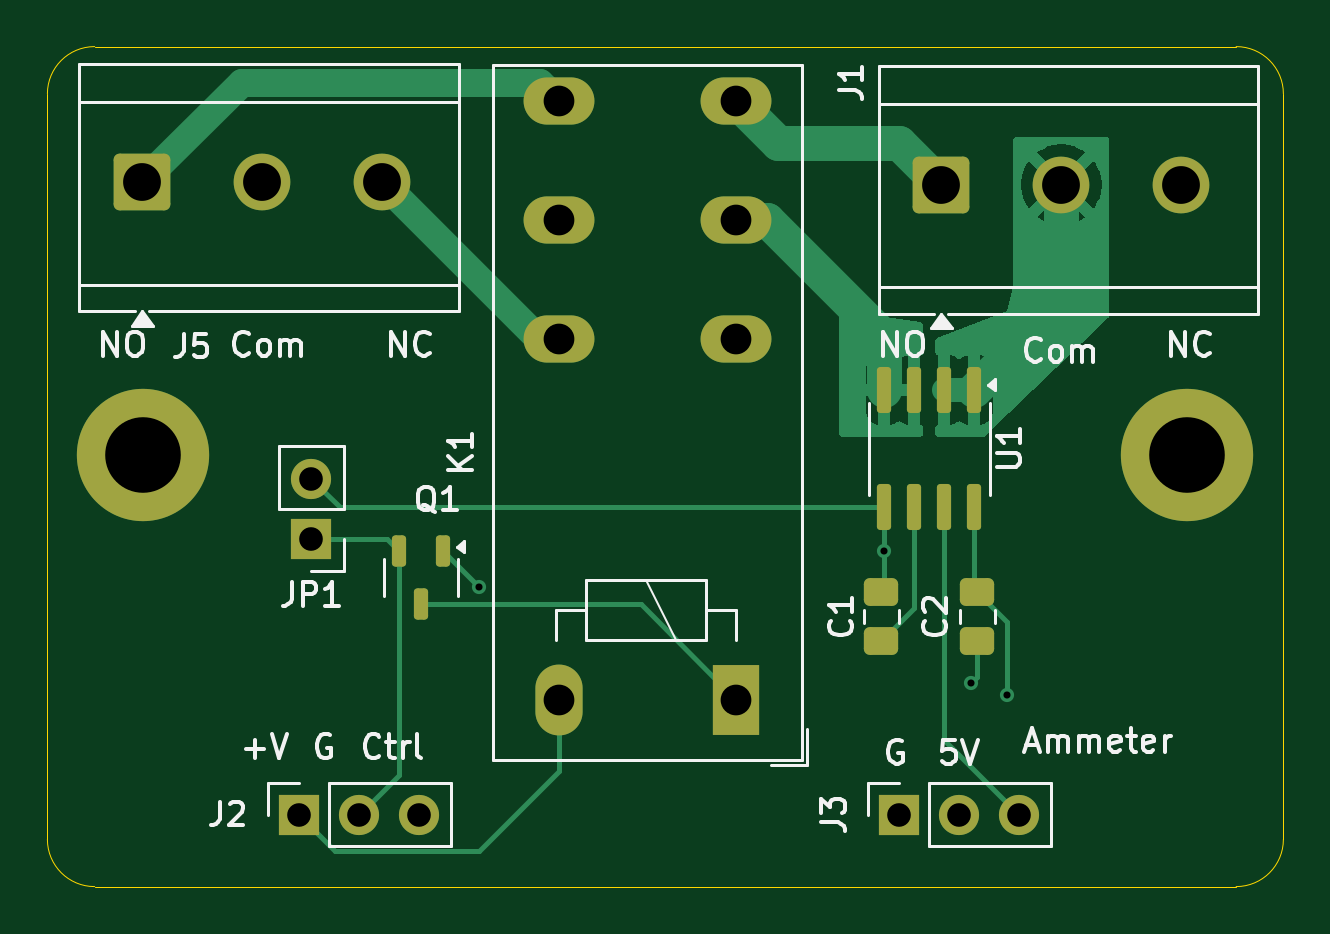
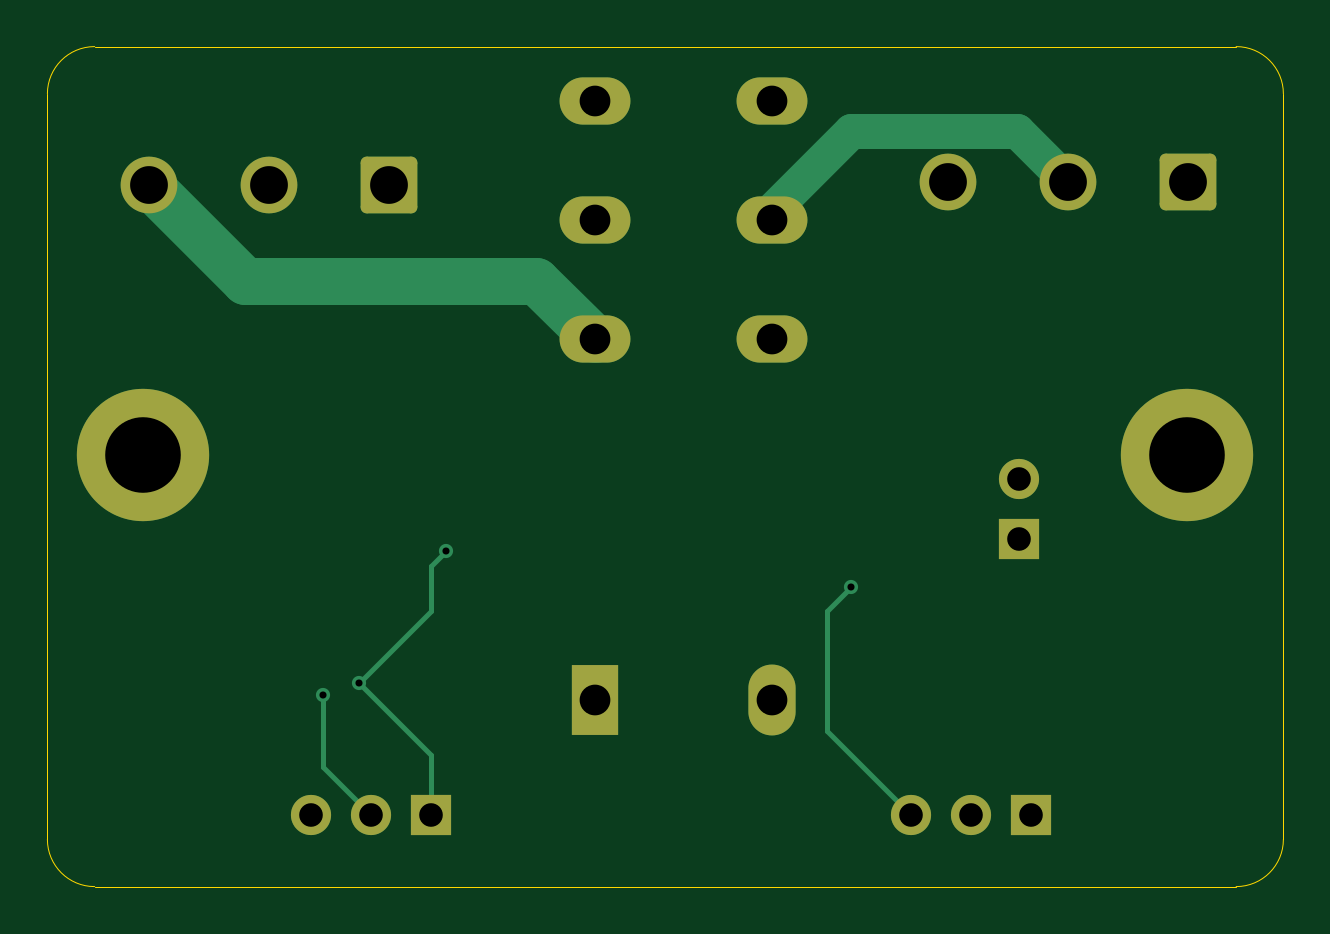
Circuit board: 11 layer files. Board 52.3 x 35.6 mm.
- bottom_copper: AmmeterRelays-B_Cu.gbr (4620 bytes)
- bottom_mask: AmmeterRelays-B_Mask.gbr (2152 bytes)
- paste: AmmeterRelays-B_Paste.gbr (456 bytes)
- bottom_silk: AmmeterRelays-B_Silkscreen.gbr (457 bytes)
- outline: AmmeterRelays-Edge_Cuts.gbr (980 bytes)
- top_copper: AmmeterRelays-F_Cu.gbr (15888 bytes)
- top_mask: AmmeterRelays-F_Mask.gbr (3026 bytes)
- paste: AmmeterRelays-F_Paste.gbr (1875 bytes)
- top_silk: AmmeterRelays-F_Silkscreen.gbr (27901 bytes)
- drill: AmmeterRelays-NPTH.drl (265 bytes)
- drill: AmmeterRelays-PTH.drl (925 bytes)

=== bottom_copper: AmmeterRelays-B_Cu.gbr ===
%TF.GenerationSoftware,KiCad,Pcbnew,9.0.3*%
%TF.CreationDate,2025-12-07T20:19:00-06:00*%
%TF.ProjectId,AmmeterRelays,416d6d65-7465-4725-9265-6c6179732e6b,rev?*%
%TF.SameCoordinates,Original*%
%TF.FileFunction,Copper,L2,Bot*%
%TF.FilePolarity,Positive*%
%FSLAX46Y46*%
G04 Gerber Fmt 4.6, Leading zero omitted, Abs format (unit mm)*
G04 Created by KiCad (PCBNEW 9.0.3) date 2025-12-07 20:19:00*
%MOMM*%
%LPD*%
G01*
G04 APERTURE LIST*
G04 Aperture macros list*
%AMRoundRect*
0 Rectangle with rounded corners*
0 $1 Rounding radius*
0 $2 $3 $4 $5 $6 $7 $8 $9 X,Y pos of 4 corners*
0 Add a 4 corners polygon primitive as box body*
4,1,4,$2,$3,$4,$5,$6,$7,$8,$9,$2,$3,0*
0 Add four circle primitives for the rounded corners*
1,1,$1+$1,$2,$3*
1,1,$1+$1,$4,$5*
1,1,$1+$1,$6,$7*
1,1,$1+$1,$8,$9*
0 Add four rect primitives between the rounded corners*
20,1,$1+$1,$2,$3,$4,$5,0*
20,1,$1+$1,$4,$5,$6,$7,0*
20,1,$1+$1,$6,$7,$8,$9,0*
20,1,$1+$1,$8,$9,$2,$3,0*%
G04 Aperture macros list end*
%TA.AperFunction,ComponentPad*%
%ADD10R,1.700000X1.700000*%
%TD*%
%TA.AperFunction,ComponentPad*%
%ADD11C,1.700000*%
%TD*%
%TA.AperFunction,ComponentPad*%
%ADD12RoundRect,0.250001X-0.949999X-0.949999X0.949999X-0.949999X0.949999X0.949999X-0.949999X0.949999X0*%
%TD*%
%TA.AperFunction,ComponentPad*%
%ADD13C,2.400000*%
%TD*%
%TA.AperFunction,ComponentPad*%
%ADD14O,3.000000X2.000000*%
%TD*%
%TA.AperFunction,ComponentPad*%
%ADD15R,2.000000X3.000000*%
%TD*%
%TA.AperFunction,ComponentPad*%
%ADD16O,2.000000X3.000000*%
%TD*%
%TA.AperFunction,ComponentPad*%
%ADD17C,3.600000*%
%TD*%
%TA.AperFunction,ConnectorPad*%
%ADD18C,5.600000*%
%TD*%
%TA.AperFunction,ViaPad*%
%ADD19C,0.600000*%
%TD*%
%TA.AperFunction,Conductor*%
%ADD20C,1.500000*%
%TD*%
%TA.AperFunction,Conductor*%
%ADD21C,0.200000*%
%TD*%
%TA.AperFunction,Conductor*%
%ADD22C,2.000000*%
%TD*%
G04 APERTURE END LIST*
D10*
%TO.P,JP1,1,A*%
%TO.N,GNDPWR*%
X74168000Y-59436000D03*
D11*
%TO.P,JP1,2,B*%
%TO.N,GND*%
X74168000Y-56896000D03*
%TD*%
D12*
%TO.P,J5,1,Pin_1*%
%TO.N,Net-(J5-Pin_1)*%
X67010000Y-44346500D03*
D13*
%TO.P,J5,2,Pin_2*%
%TO.N,Net-(J5-Pin_2)*%
X72090000Y-44346500D03*
%TO.P,J5,3,Pin_3*%
%TO.N,Net-(J5-Pin_3)*%
X77170000Y-44346500D03*
%TD*%
D14*
%TO.P,K1,11*%
%TO.N,Net-(K1-Pad11)*%
X92142000Y-45952000D03*
%TO.P,K1,12*%
%TO.N,Net-(J1-Pin_3)*%
X92142000Y-50992000D03*
%TO.P,K1,14*%
%TO.N,Net-(J1-Pin_1)*%
X92142000Y-40912000D03*
%TO.P,K1,21*%
%TO.N,Net-(J5-Pin_2)*%
X84642000Y-45952000D03*
%TO.P,K1,22*%
%TO.N,Net-(J5-Pin_3)*%
X84642000Y-50992000D03*
%TO.P,K1,24*%
%TO.N,Net-(J5-Pin_1)*%
X84642000Y-40912000D03*
D15*
%TO.P,K1,A1*%
%TO.N,Net-(Q1-D)*%
X92142000Y-66252000D03*
D16*
%TO.P,K1,A2*%
%TO.N,Net-(J2-Pin_1)*%
X84642000Y-66252000D03*
%TD*%
D17*
%TO.P,H1,1*%
%TO.N,N/C*%
X67056000Y-55880000D03*
D18*
X67056000Y-55880000D03*
%TD*%
D10*
%TO.P,J2,1,Pin_1*%
%TO.N,Net-(J2-Pin_1)*%
X73660000Y-71120000D03*
D11*
%TO.P,J2,2,Pin_2*%
%TO.N,GNDPWR*%
X76200000Y-71120000D03*
%TO.P,J2,3,Pin_3*%
%TO.N,Net-(J2-Pin_3)*%
X78740000Y-71120000D03*
%TD*%
D17*
%TO.P,H2,1*%
%TO.N,N/C*%
X111252000Y-55880000D03*
D18*
X111252000Y-55880000D03*
%TD*%
D10*
%TO.P,J3,1,Pin_1*%
%TO.N,GND*%
X99060000Y-71120000D03*
D11*
%TO.P,J3,2,Pin_2*%
%TO.N,Net-(J3-Pin_2)*%
X101600000Y-71120000D03*
%TO.P,J3,3,Pin_3*%
%TO.N,Net-(J3-Pin_3)*%
X104140000Y-71120000D03*
%TD*%
D12*
%TO.P,J1,1,Pin_1*%
%TO.N,Net-(J1-Pin_1)*%
X100838000Y-44450000D03*
D13*
%TO.P,J1,2,Pin_2*%
%TO.N,Net-(J1-Pin_2)*%
X105918000Y-44450000D03*
%TO.P,J1,3,Pin_3*%
%TO.N,Net-(J1-Pin_3)*%
X110998000Y-44450000D03*
%TD*%
D19*
%TO.N,Net-(J2-Pin_3)*%
X81280000Y-61468000D03*
%TO.N,GND*%
X98425000Y-59944000D03*
X102108000Y-65532000D03*
%TO.N,Net-(J3-Pin_2)*%
X103632000Y-66040000D03*
%TD*%
D20*
%TO.N,Net-(J5-Pin_2)*%
X84642000Y-45526000D02*
X84642000Y-45952000D01*
X81280000Y-42164000D02*
X84642000Y-45526000D01*
X74272500Y-42164000D02*
X81280000Y-42164000D01*
X72090000Y-44346500D02*
X74272500Y-42164000D01*
D21*
%TO.N,Net-(J2-Pin_3)*%
X82296000Y-67564000D02*
X78740000Y-71120000D01*
X82296000Y-62484000D02*
X82296000Y-67564000D01*
X81280000Y-61468000D02*
X82296000Y-62484000D01*
%TO.N,GND*%
X99060000Y-68580000D02*
X102108000Y-65532000D01*
X99060000Y-71120000D02*
X99060000Y-68580000D01*
X99060000Y-60579000D02*
X99060000Y-62484000D01*
X99060000Y-62484000D02*
X102108000Y-65532000D01*
X98425000Y-59944000D02*
X99060000Y-60579000D01*
%TO.N,Net-(J3-Pin_2)*%
X103632000Y-69088000D02*
X103632000Y-66040000D01*
X101600000Y-71120000D02*
X103632000Y-69088000D01*
D22*
%TO.N,Net-(J1-Pin_3)*%
X94620000Y-48514000D02*
X92142000Y-50992000D01*
X110998000Y-44450000D02*
X106934000Y-48514000D01*
X106934000Y-48514000D02*
X94620000Y-48514000D01*
%TD*%
M02*

=== bottom_mask: AmmeterRelays-B_Mask.gbr (2152 bytes, source withheld) ===
=== paste: AmmeterRelays-B_Paste.gbr ===
%TF.GenerationSoftware,KiCad,Pcbnew,9.0.3*%
%TF.CreationDate,2025-12-07T20:19:00-06:00*%
%TF.ProjectId,AmmeterRelays,416d6d65-7465-4725-9265-6c6179732e6b,rev?*%
%TF.SameCoordinates,Original*%
%TF.FileFunction,Paste,Bot*%
%TF.FilePolarity,Positive*%
%FSLAX46Y46*%
G04 Gerber Fmt 4.6, Leading zero omitted, Abs format (unit mm)*
G04 Created by KiCad (PCBNEW 9.0.3) date 2025-12-07 20:19:00*
%MOMM*%
%LPD*%
G01*
G04 APERTURE LIST*
G04 APERTURE END LIST*
M02*

=== bottom_silk: AmmeterRelays-B_Silkscreen.gbr ===
%TF.GenerationSoftware,KiCad,Pcbnew,9.0.3*%
%TF.CreationDate,2025-12-07T20:19:00-06:00*%
%TF.ProjectId,AmmeterRelays,416d6d65-7465-4725-9265-6c6179732e6b,rev?*%
%TF.SameCoordinates,Original*%
%TF.FileFunction,Legend,Bot*%
%TF.FilePolarity,Positive*%
%FSLAX46Y46*%
G04 Gerber Fmt 4.6, Leading zero omitted, Abs format (unit mm)*
G04 Created by KiCad (PCBNEW 9.0.3) date 2025-12-07 20:19:00*
%MOMM*%
%LPD*%
G01*
G04 APERTURE LIST*
G04 APERTURE END LIST*
M02*

=== outline: AmmeterRelays-Edge_Cuts.gbr ===
%TF.GenerationSoftware,KiCad,Pcbnew,9.0.3*%
%TF.CreationDate,2025-12-07T20:19:00-06:00*%
%TF.ProjectId,AmmeterRelays,416d6d65-7465-4725-9265-6c6179732e6b,rev?*%
%TF.SameCoordinates,Original*%
%TF.FileFunction,Profile,NP*%
%FSLAX46Y46*%
G04 Gerber Fmt 4.6, Leading zero omitted, Abs format (unit mm)*
G04 Created by KiCad (PCBNEW 9.0.3) date 2025-12-07 20:19:00*
%MOMM*%
%LPD*%
G01*
G04 APERTURE LIST*
%TA.AperFunction,Profile*%
%ADD10C,0.050000*%
%TD*%
G04 APERTURE END LIST*
D10*
X113316000Y-38608000D02*
G75*
G02*
X115316000Y-40608000I0J-2000000D01*
G01*
X62992000Y-40608000D02*
G75*
G02*
X64992000Y-38608000I2000000J0D01*
G01*
X115316000Y-72168000D02*
G75*
G02*
X113316000Y-74168000I-2000000J0D01*
G01*
X64992000Y-74168000D02*
G75*
G02*
X62992000Y-72168000I0J2000000D01*
G01*
X115316000Y-40608000D02*
X115316000Y-72168000D01*
X62992000Y-72168000D02*
X62992000Y-40608000D01*
X64992000Y-38608000D02*
X113316000Y-38608000D01*
X113316000Y-74168000D02*
X64992000Y-74168000D01*
M02*

=== top_copper: AmmeterRelays-F_Cu.gbr (15888 bytes, source omitted) ===
=== top_mask: AmmeterRelays-F_Mask.gbr (3026 bytes, source withheld) ===
=== paste: AmmeterRelays-F_Paste.gbr (1875 bytes, source withheld) ===
=== top_silk: AmmeterRelays-F_Silkscreen.gbr (27901 bytes, source omitted) ===
=== drill: AmmeterRelays-NPTH.drl ===
M48
; DRILL file {KiCad 9.0.3} date 2025-12-07T20:20:52-0600
; FORMAT={-:-/ absolute / inch / decimal}
; #@! TF.CreationDate,2025-12-07T20:20:52-06:00
; #@! TF.GenerationSoftware,Kicad,Pcbnew,9.0.3
; #@! TF.FileFunction,NonPlated,1,2,NPTH
FMAT,2
INCH
%
G90
G05
M30

=== drill: AmmeterRelays-PTH.drl ===
M48
; DRILL file {KiCad 9.0.3} date 2025-12-07T20:20:52-0600
; FORMAT={-:-/ absolute / inch / decimal}
; #@! TF.CreationDate,2025-12-07T20:20:52-06:00
; #@! TF.GenerationSoftware,Kicad,Pcbnew,9.0.3
; #@! TF.FileFunction,Plated,1,2,PTH
FMAT,2
INCH
; #@! TA.AperFunction,Plated,PTH,ViaDrill
T1C0.0118
; #@! TA.AperFunction,Plated,PTH,ComponentDrill
T2C0.0394
; #@! TA.AperFunction,Plated,PTH,ComponentDrill
T3C0.0512
; #@! TA.AperFunction,Plated,PTH,ComponentDrill
T4C0.0630
; #@! TA.AperFunction,Plated,PTH,ComponentDrill
T5C0.1260
%
G90
G05
T1
X3.2Y-2.42
X3.875Y-2.36
X4.02Y-2.58
X4.08Y-2.6
T2
X2.9Y-2.8
X2.92Y-2.24
X2.92Y-2.34
X3.0Y-2.8
X3.1Y-2.8
X3.9Y-2.8
X4.0Y-2.8
X4.1Y-2.8
T3
X3.3324Y-1.6107
X3.3324Y-1.8091
X3.3324Y-2.0076
X3.3324Y-2.6083
X3.6276Y-1.6107
X3.6276Y-1.8091
X3.6276Y-2.0076
X3.6276Y-2.6083
T4
X2.6382Y-1.7459
X2.8382Y-1.7459
X3.0382Y-1.7459
X3.97Y-1.75
X4.17Y-1.75
X4.37Y-1.75
T5
X2.64Y-2.2
X4.38Y-2.2
M30

